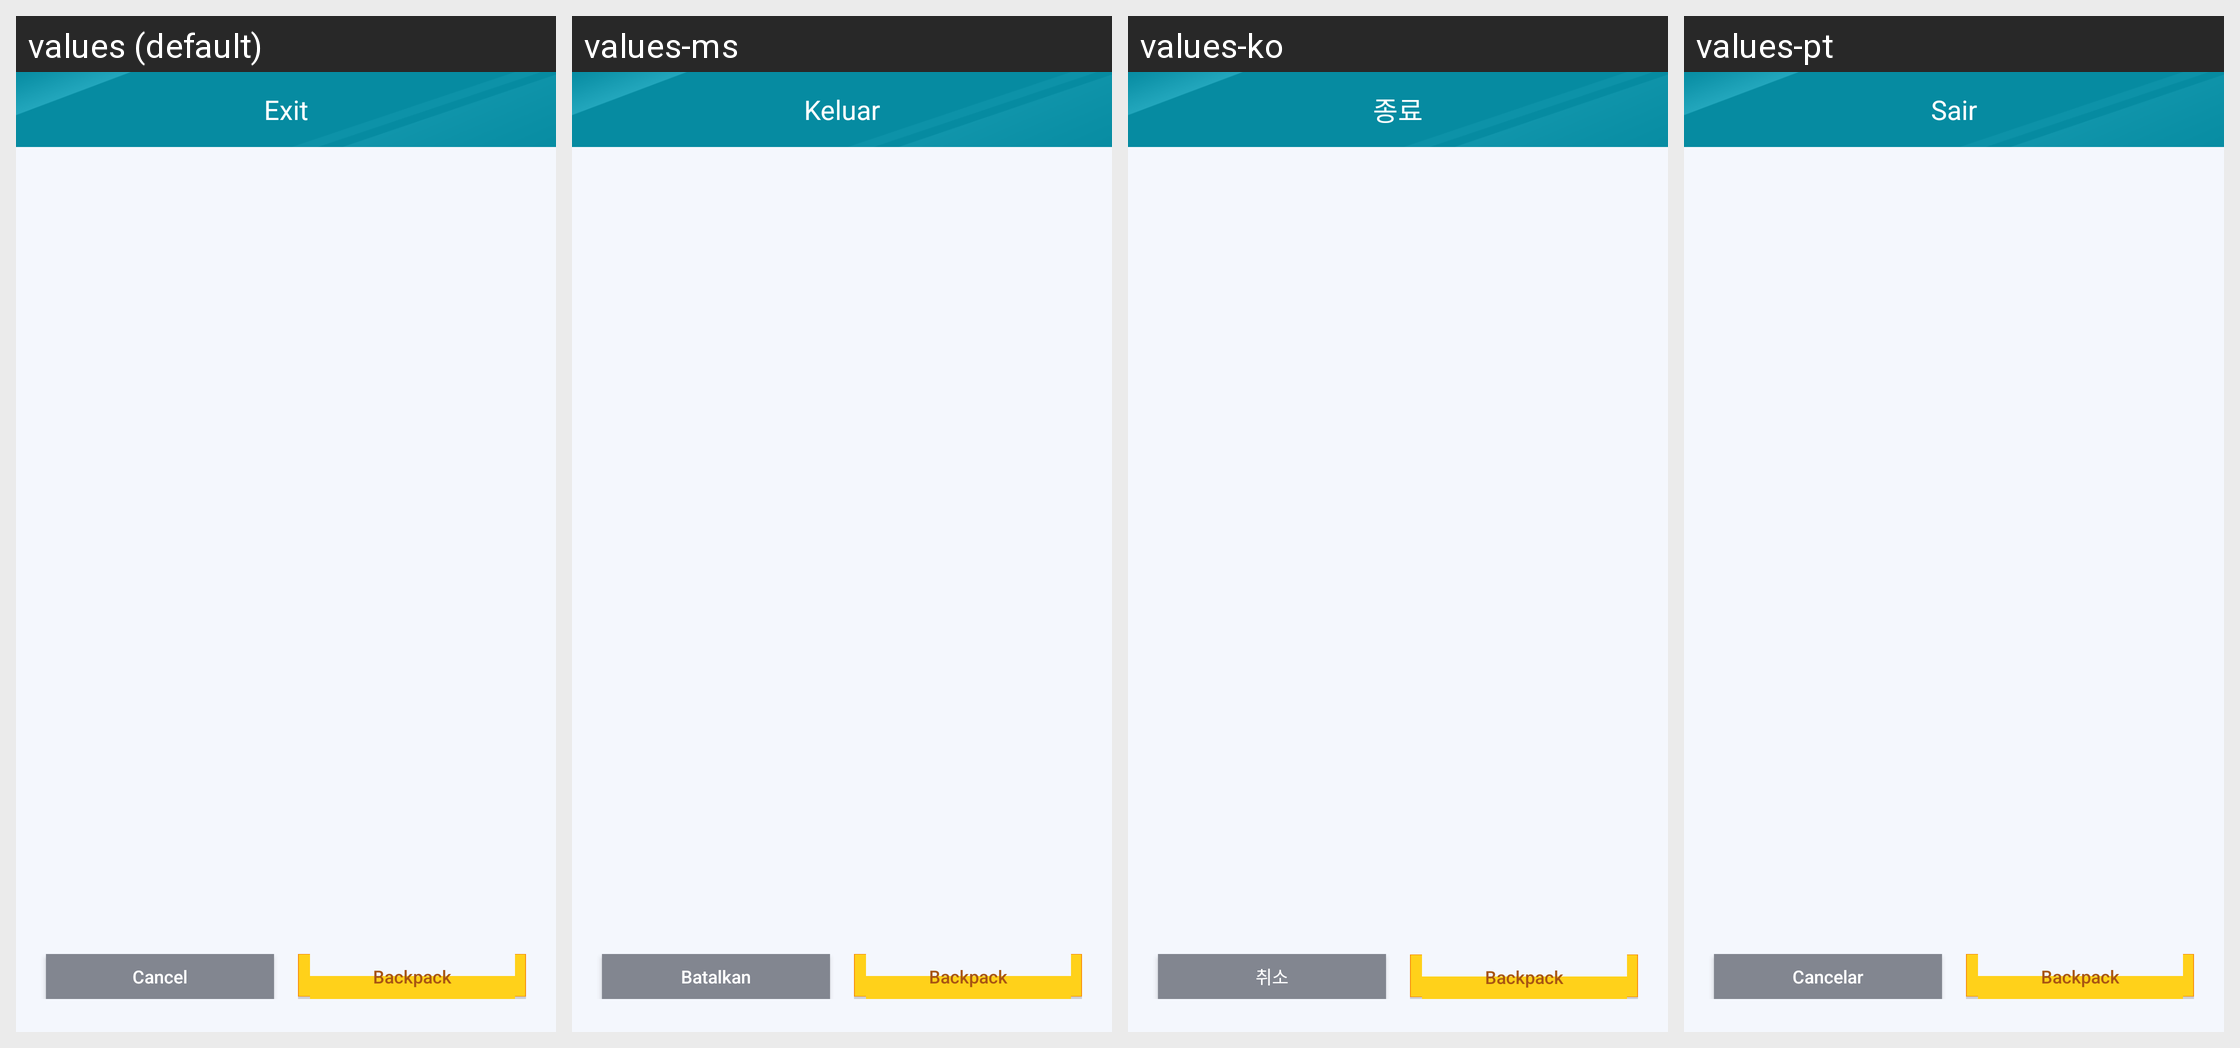

Translations of the strings shown on this Android screen, per locale in the grid:
Android screen res/layout/mm_shop_buy_result_dialog.xml rendered under 4 locales, left to right: values (default), values-ms, values-ko, values-pt. Device: Nexus 5 (rendered at 1080×1920; each locale shown at half size, 540×960, under a caption strip naming it); theme AppTheme.
Other locales in the repository, not shown: values-af, values-ar, values-bg, values-bn, values-ca, values-cs, values-da, values-de, values-el, values-en, values-en-rGB, values-es, values-fa, values-fi, values-fr, values-gu, values-hi, values-hr, values-hu, values-in, values-it, values-iw, values-ja, values-kn, values-mr, values-nb, values-nl, values-pa, values-pl, values-pt-rPT, values-ro, values-ru, values-sk, values-sr, values-sv, values-sw, values-ta, values-th, values-tl, values-tr, values-uk, values-ur, values-vi, values-zh, values-zh-rCN, values-zh-rHK, values-zh-rTW.
Strings drawn on this screen, with the default value and each locale's value (text and hints the layout hard-codes, and strings that could not be matched under every locale, appear in the picture but are not listed):

mm_sliding_exit_title
  values: Exit
  values-ms: Keluar
  values-ko: 종료
  values-pt: Sair

mm_sliding_exit_cancel_button
  values: Cancel
  values-ms: Batalkan
  values-ko: 취소
  values-pt: Cancelar

mm_shop_into_package
  values: Backpack
  values-ms: Backpack  [not translated; the default value is used]
  values-ko: Backpack  [not translated; the default value is used]
  values-pt: Backpack  [not translated; the default value is used]
